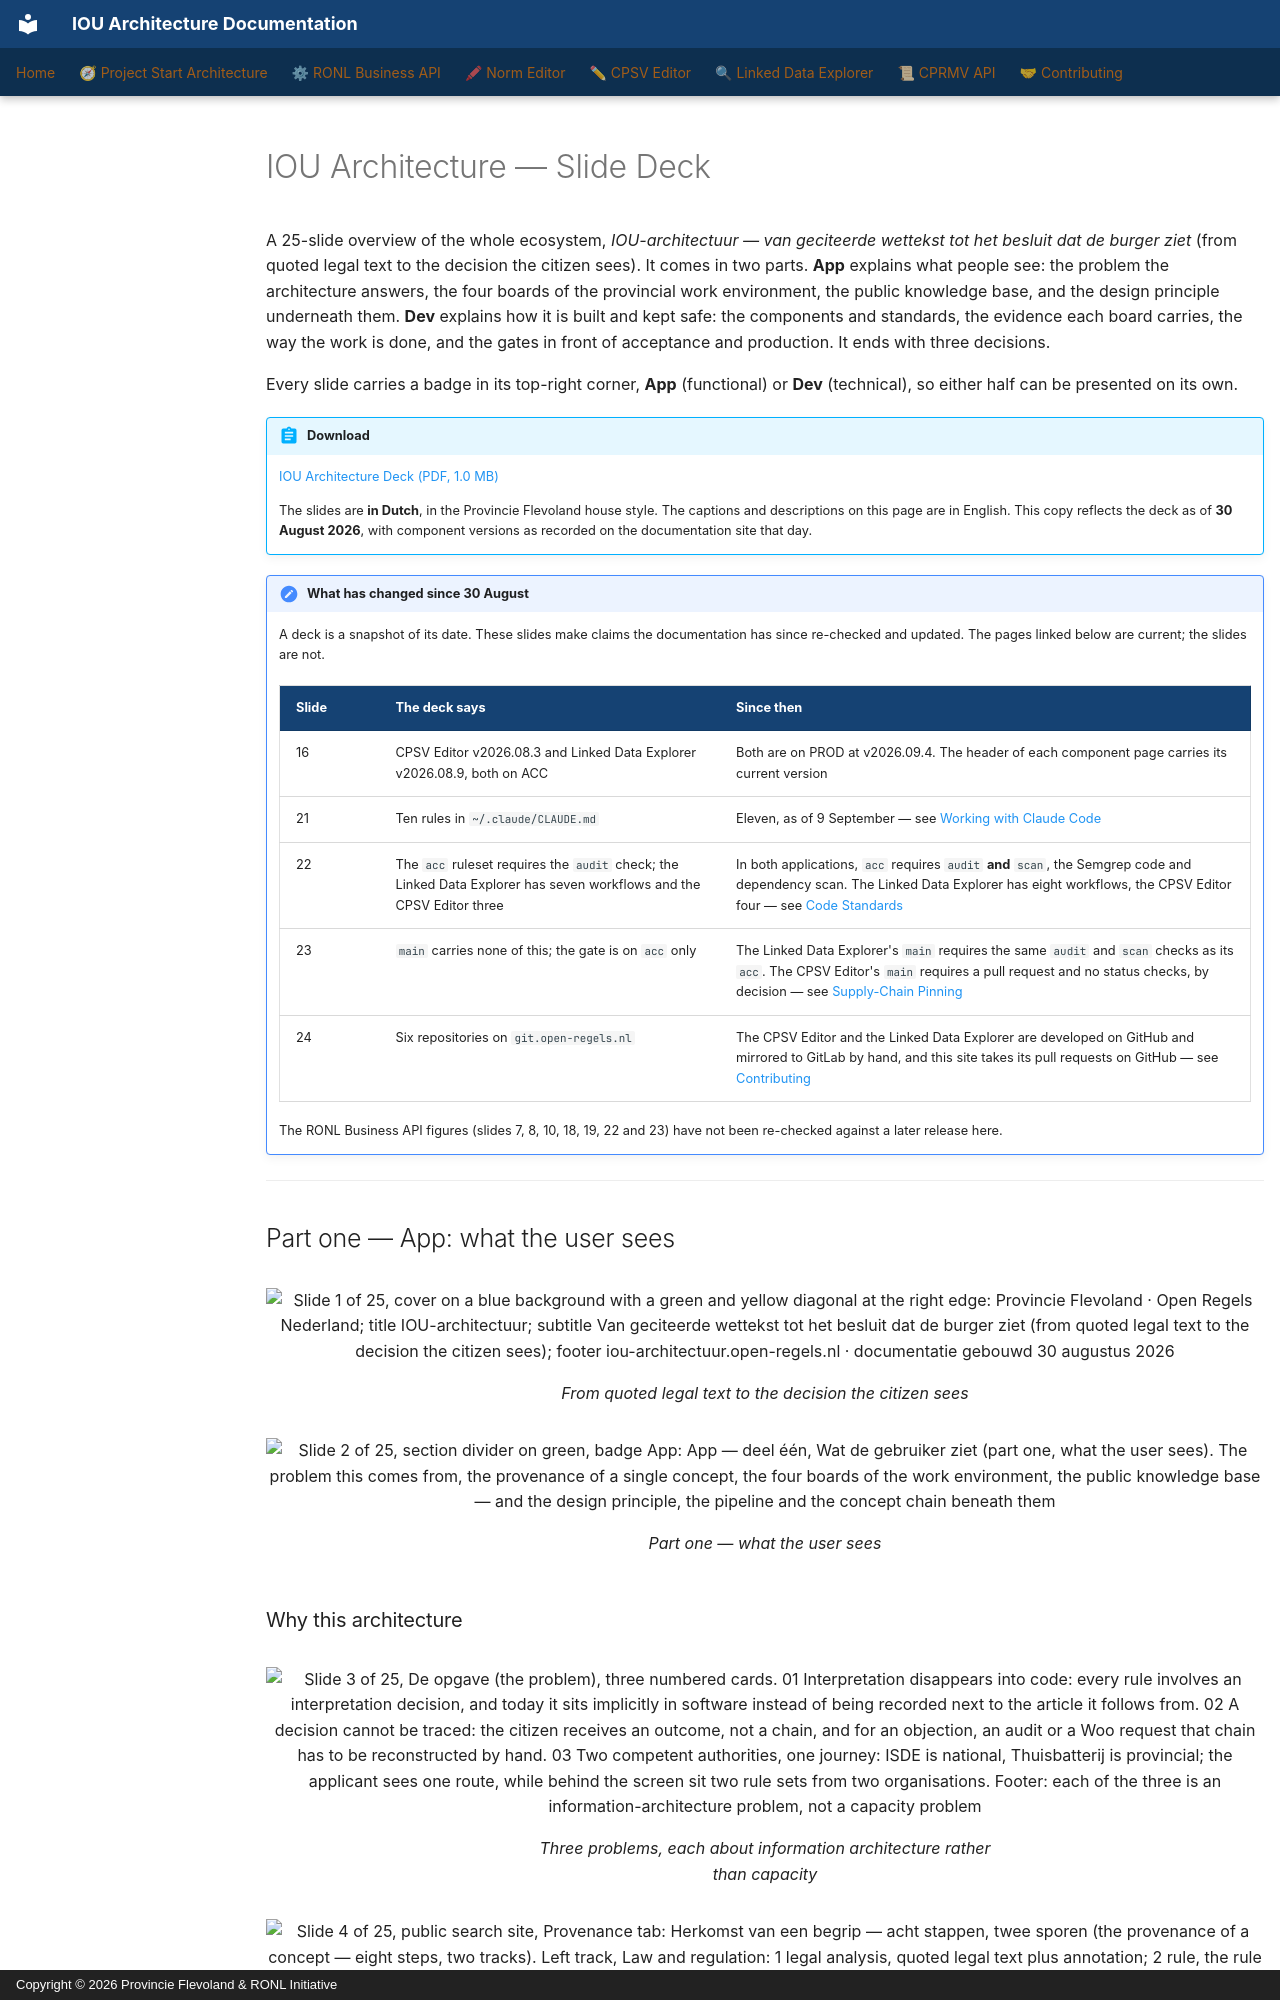

repository: sgort/iou-architectuur · page: en/iou-architecture-deck/index.html · generator: mkdocs · copyright: Copyright © 2026 Provincie Flevoland & RONL Initiative

---
scope: cross-cutting
---

# IOU Architecture — Slide Deck

A 25-slide overview of the whole ecosystem, *IOU-architectuur — van geciteerde wettekst tot
het besluit dat de burger ziet* (from quoted legal text to the decision the citizen sees). It
comes in two parts. **App** explains what people see: the problem the architecture answers,
the four boards of the provincial work environment, the public knowledge base, and the design
principle underneath them. **Dev** explains how it is built and kept safe: the components
and standards, the evidence each board carries, the way the work is done, and the gates in
front of acceptance and production. It ends with three decisions.

Every slide carries a badge in its top-right corner, **App** (functional) or **Dev**
(technical), so either half can be presented on its own.

!!! abstract "Download"
    [IOU Architecture Deck (PDF, 1.0 MB)](assets/downloads/iou-architecture-deck.pdf)

    The slides are **in Dutch**, in the Provincie Flevoland house style. The captions and
    descriptions on this page are in English. This copy reflects the deck as of
    **30 August 2026**, with component versions as recorded on the documentation site that
    day.

!!! note "What has changed since 30 August"
    A deck is a snapshot of its date. These slides make claims the documentation has since
    re-checked and updated. The pages linked below are current; the slides are not.

    | Slide | The deck says | Since then |
    |---|---|---|
    | 16 | CPSV Editor v2026.08.3 and Linked Data Explorer v2026.08.9, both on ACC | Both are on PROD at v2026.09.4. The header of each component page carries its current version |
    | 21 | Ten rules in `~/.claude/CLAUDE.md` | Eleven, as of 9 September — see [Working with Claude Code](contributing/development-workflow/working-with-claude-code.md) |
    | 22 | The `acc` ruleset requires the `audit` check; the Linked Data Explorer has seven workflows and the CPSV Editor three | In both applications, `acc` requires `audit` **and** `scan`, the Semgrep code and dependency scan. The Linked Data Explorer has eight workflows, the CPSV Editor four — see [Code Standards](contributing/code-standards.md) |
    | 23 | `main` carries none of this; the gate is on `acc` only | The Linked Data Explorer's `main` requires the same `audit` and `scan` checks as its `acc`. The CPSV Editor's `main` requires a pull request and no status checks, by decision — see [Supply-Chain Pinning](contributing/supply-chain.md) |
    | 24 | Six repositories on `git.open-regels.nl` | The CPSV Editor and the Linked Data Explorer are developed on GitHub and mirrored to GitLab by hand, and this site takes its pull requests on GitHub — see [Contributing](contributing/index.md) |

    The RONL Business API figures (slides 7, 8, 10, 18, 19, 22 and 23) have not been
    re-checked against a later release here.

---

## Part one — App: what the user sees

<figure markdown style="width:100%; margin:0;">
  ![Slide 1 of 25, cover on a blue background with a green and yellow diagonal at the right edge: Provincie Flevoland · Open Regels Nederland; title IOU-architectuur; subtitle Van geciteerde wettekst tot het besluit dat de burger ziet (from quoted legal text to the decision the citizen sees); footer iou-architectuur.open-regels.nl · documentatie gebouwd 30 augustus 2026](assets/slides/iou-architecture/slide-01-cover.png)
  <figcaption>From quoted legal text to the decision the citizen sees</figcaption>
</figure>

<figure markdown style="width:100%; margin:0;">
  ![Slide 2 of 25, section divider on green, badge App: App — deel één, Wat de gebruiker ziet (part one, what the user sees). The problem this comes from, the provenance of a single concept, the four boards of the work environment, the public knowledge base — and the design principle, the pipeline and the concept chain beneath them](assets/slides/iou-architecture/slide-02-app-serie.png)
  <figcaption>Part one — what the user sees</figcaption>
</figure>

### Why this architecture

<figure markdown style="width:100%; margin:0;">
  ![Slide 3 of 25, De opgave (the problem), three numbered cards. 01 Interpretation disappears into code: every rule involves an interpretation decision, and today it sits implicitly in software instead of being recorded next to the article it follows from. 02 A decision cannot be traced: the citizen receives an outcome, not a chain, and for an objection, an audit or a Woo request that chain has to be reconstructed by hand. 03 Two competent authorities, one journey: ISDE is national, Thuisbatterij is provincial; the applicant sees one route, while behind the screen sit two rule sets from two organisations. Footer: each of the three is an information-architecture problem, not a capacity problem](assets/slides/iou-architecture/slide-03-de-opgave.png)
  <figcaption>Three problems, each about information architecture rather than capacity</figcaption>
</figure>

<figure markdown style="width:100%; margin:0;">
  ![Slide 4 of 25, public search site, Provenance tab: Herkomst van een begrip — acht stappen, twee sporen (the provenance of a concept — eight steps, two tracks). Left track, Law and regulation: 1 legal analysis, quoted legal text plus annotation; 2 rule, the rule in one sentence; 3 DMN, expression, input and output; 4 concepts, clickable, so the chain continues. Right track, Users — what the citizen sees: 1 concepts explained in plain language; 2 data requested, the questions with their field names; 3 data checked, what is held against the registry; 4 conclusion, which check deviates, not simply rejected. Footer: data is itself a consequence of law and regulation; clicking through leads to a registry datum or a definition in the law](assets/slides/iou-architecture/slide-04-herkomst.png)
  <figcaption>One concept, traced from legal analysis to what the citizen is shown</figcaption>
</figure>
